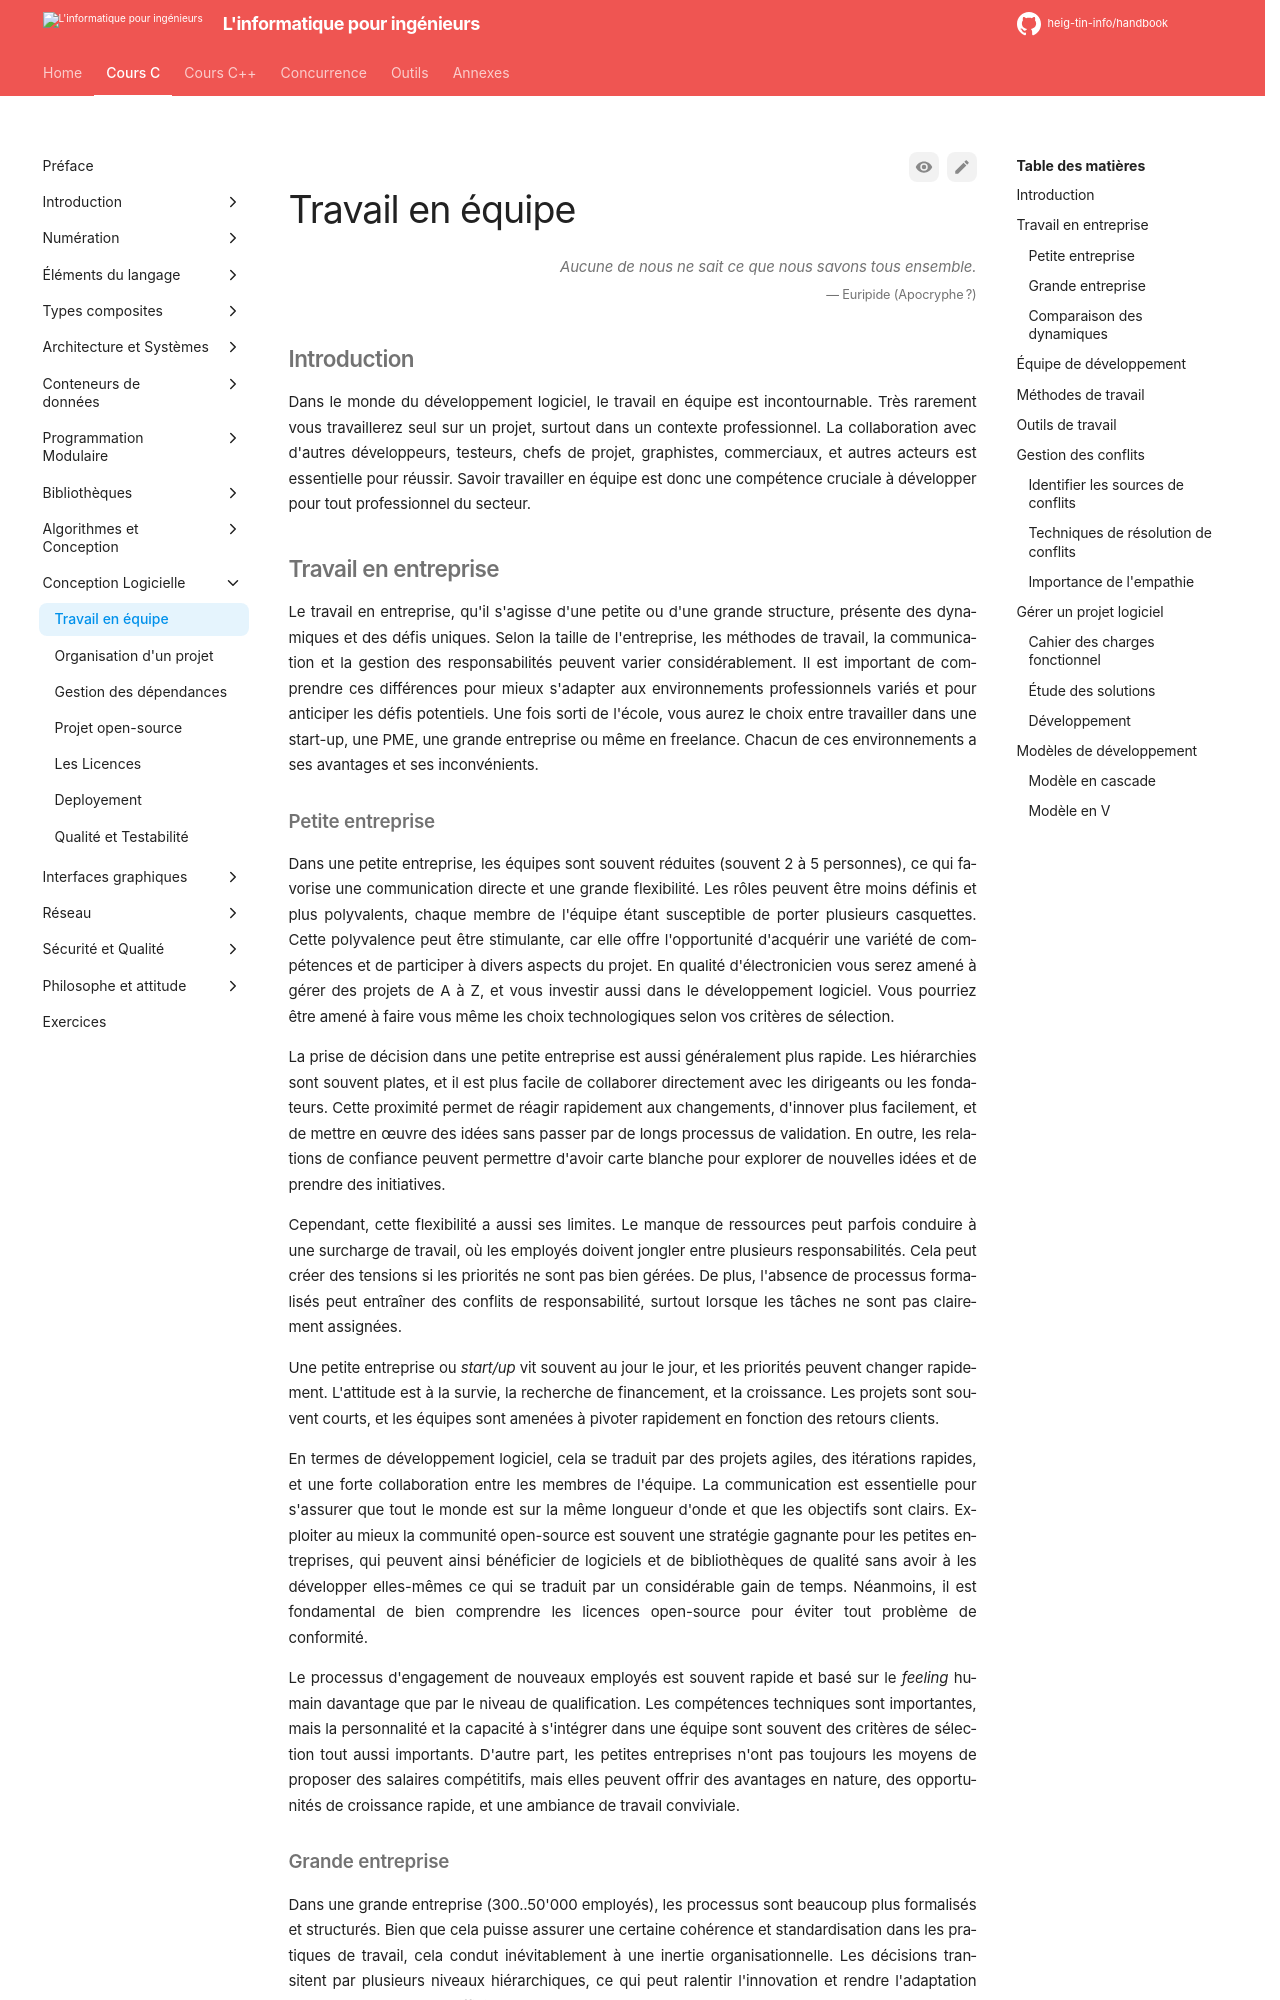

repository: heig-tin-info/handbook · page: course-c/45-software-design/teamwork/index.html · generator: mkdocs

---
epigraph:
    quote: "Aucune de nous ne sait ce que nous savons tous ensemble."
    source: Euripide (Apocryphe ?)
---
# Travail en équipe

## Introduction

Dans le monde du développement logiciel, le travail en équipe est incontournable. Très rarement vous travaillerez seul sur un projet, surtout dans un contexte professionnel. La collaboration avec d'autres développeurs, testeurs, chefs de projet, graphistes, commerciaux, et autres acteurs est essentielle pour réussir. Savoir travailler en équipe est donc une compétence cruciale à développer pour tout professionnel du secteur.

## Travail en entreprise

Le travail en entreprise, qu'il s'agisse d'une petite ou d'une grande structure, présente des dynamiques et des défis uniques. Selon la taille de l'entreprise, les méthodes de travail, la communication et la gestion des responsabilités peuvent varier considérablement. Il est important de comprendre ces différences pour mieux s'adapter aux environnements professionnels variés et pour anticiper les défis potentiels. Une fois sorti de l'école, vous aurez le choix entre travailler dans une start-up, une PME, une grande entreprise ou même en freelance. Chacun de ces environnements a ses avantages et ses inconvénients.

### Petite entreprise

Dans une petite entreprise, les équipes sont souvent réduites (souvent 2 à 5 personnes), ce qui favorise une communication directe et une grande flexibilité. Les rôles peuvent être moins définis et plus polyvalents, chaque membre de l'équipe étant susceptible de porter plusieurs casquettes. Cette polyvalence peut être stimulante, car elle offre l'opportunité d'acquérir une variété de compétences et de participer à divers aspects du projet. En qualité d'électronicien vous serez amené à gérer des projets de A à Z, et vous investir aussi dans le développement logiciel. Vous pourriez être amené à faire vous même les choix technologiques selon vos critères de sélection.

La prise de décision dans une petite entreprise est aussi généralement plus rapide. Les hiérarchies sont souvent plates, et il est plus facile de collaborer directement avec les dirigeants ou les fondateurs. Cette proximité permet de réagir rapidement aux changements, d'innover plus facilement, et de mettre en œuvre des idées sans passer par de longs processus de validation. En outre, les relations de confiance peuvent permettre d'avoir carte blanche pour explorer de nouvelles idées et de prendre des initiatives.

Cependant, cette flexibilité a aussi ses limites. Le manque de ressources peut parfois conduire à une surcharge de travail, où les employés doivent jongler entre plusieurs responsabilités. Cela peut créer des tensions si les priorités ne sont pas bien gérées. De plus, l'absence de processus formalisés peut entraîner des conflits de responsabilité, surtout lorsque les tâches ne sont pas clairement assignées.

Une petite entreprise ou *start/up* vit souvent au jour le jour, et les priorités peuvent changer rapidement. L'attitude est à la survie, la recherche de financement, et la croissance. Les projets sont souvent courts, et les équipes sont amenées à pivoter rapidement en fonction des retours clients.

En termes de développement logiciel, cela se traduit par des projets agiles, des itérations rapides, et une forte collaboration entre les membres de l'équipe. La communication est essentielle pour s'assurer que tout le monde est sur la même longueur d'onde et que les objectifs sont clairs. Exploiter au mieux la communité open-source est souvent une stratégie gagnante pour les petites entreprises, qui peuvent ainsi bénéficier de logiciels et de bibliothèques de qualité sans avoir à les développer elles-mêmes ce qui se traduit par un considérable gain de temps. Néanmoins, il est fondamental de bien comprendre les licences open-source pour éviter tout problème de conformité.

Le processus d'engagement de nouveaux employés est souvent rapide et basé sur le *feeling* humain davantage que par le niveau de qualification. Les compétences techniques sont importantes, mais la personnalité et la capacité à s'intégrer dans une équipe sont souvent des critères de sélection tout aussi importants. D'autre part, les petites entreprises n'ont pas toujours les moyens de proposer des salaires compétitifs, mais elles peuvent offrir des avantages en nature, des opportunités de croissance rapide, et une ambiance de travail conviviale.
